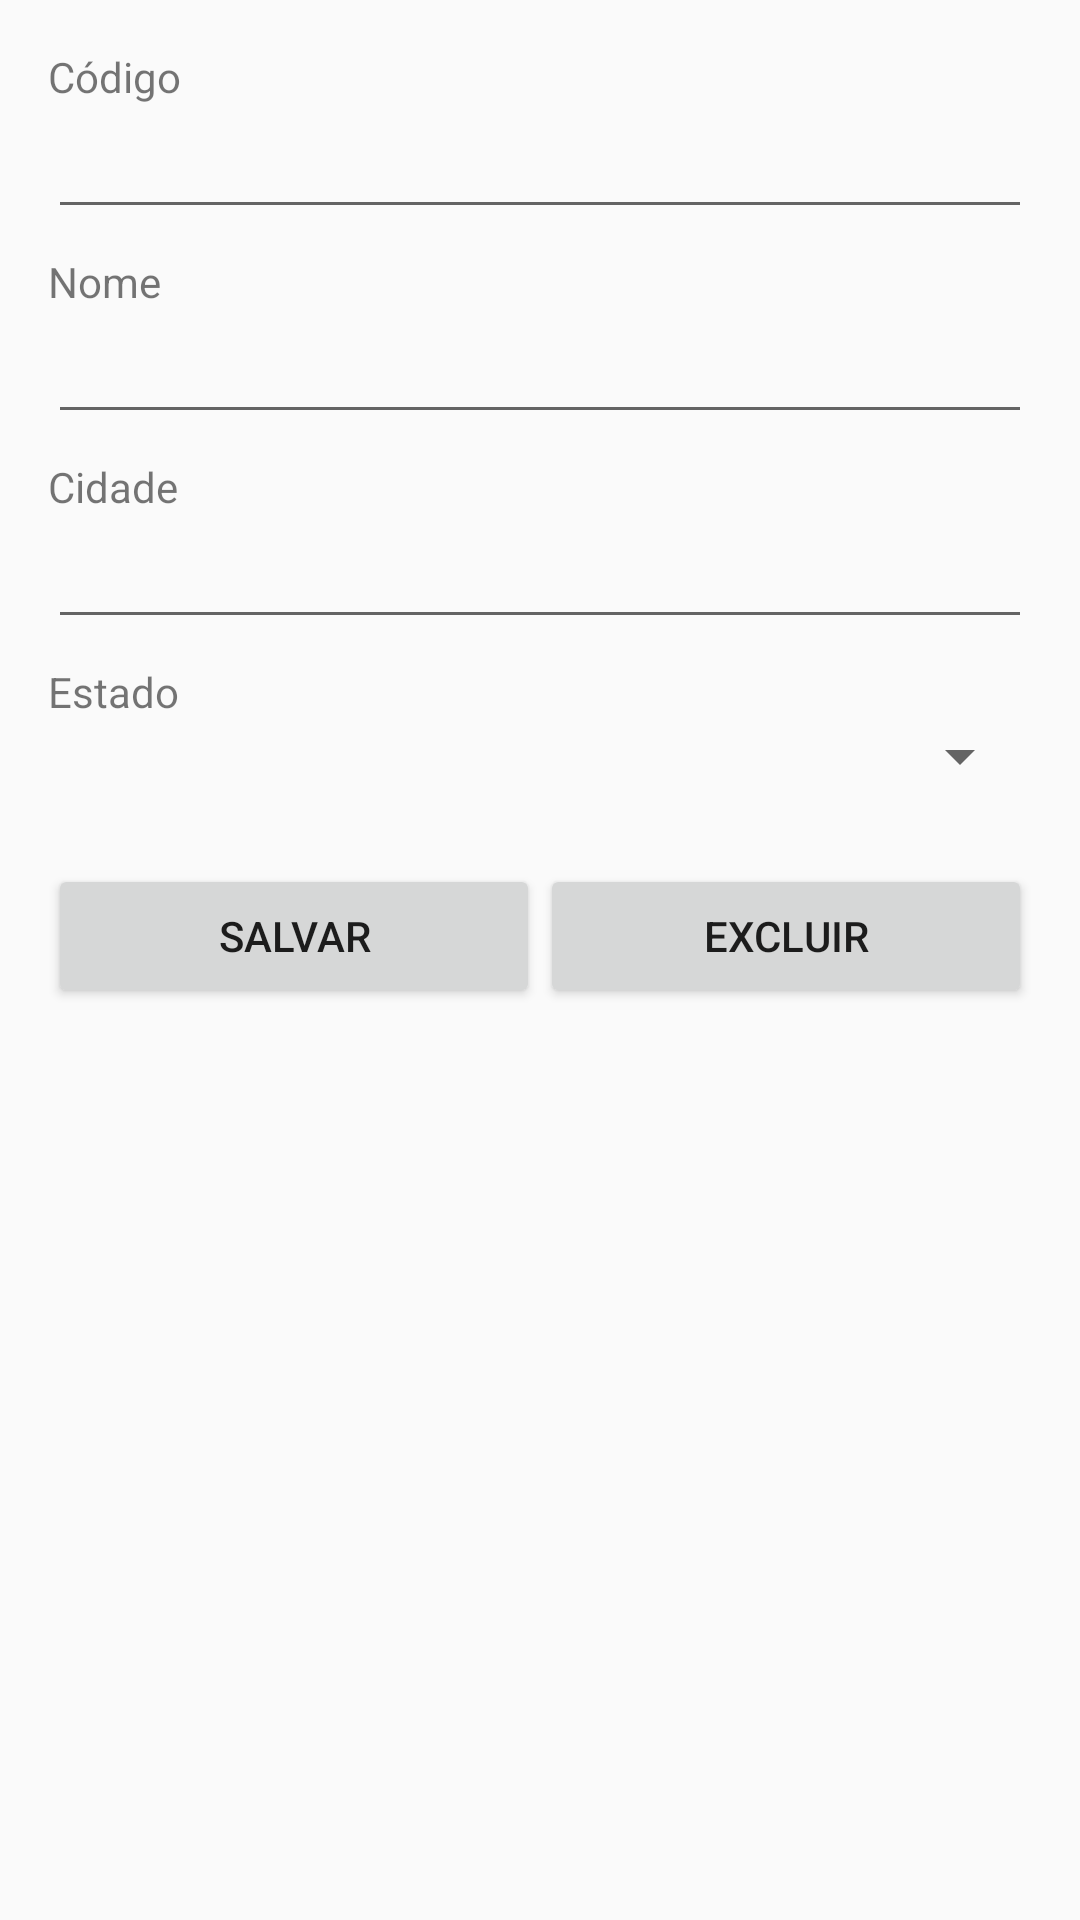

Produce the Android XML layout that renders to this screen, including the resource entries it uses.
<!-- AndroidManifest.xml: application theme AppTheme -->
<!-- res/layout/activity_cadastro.xml -->
<?xml version="1.0" encoding="utf-8"?>
<ScrollView xmlns:app="http://schemas.android.com/apk/res-auto"
    xmlns:tools="http://schemas.android.com/tools"
    xmlns:android="http://schemas.android.com/apk/res/android"
    android:layout_width="match_parent"
    android:layout_height="match_parent"
    android:orientation="vertical"
    tools:context=".CadastroActivity">

    <androidx.appcompat.widget.LinearLayoutCompat

        android:padding="16dp"
        android:layout_width="match_parent"
        android:layout_height="wrap_content"
        android:orientation="vertical"

        tools:context=".CadastroActivity">

        <androidx.appcompat.widget.AppCompatTextView
            android:layout_width="wrap_content"
            android:layout_height="wrap_content"
            android:text="@string/Codigo" />

        <androidx.appcompat.widget.AppCompatEditText
            android:layout_width="match_parent"
            android:id="@+id/etCodigo"
            android:maxLines="1"
            android:inputType="number"
            android:nextFocusDown="@id/etNome"
            android:layout_height="wrap_content" />

        <androidx.appcompat.widget.AppCompatTextView
            android:layout_marginTop="8dp"
            android:layout_width="wrap_content"
            android:layout_height="wrap_content"
            android:text="@string/Nome" />

        <androidx.appcompat.widget.AppCompatEditText
            android:id="@+id/etNome"
            android:layout_width="match_parent"
            android:layout_height="wrap_content" />

        <androidx.appcompat.widget.AppCompatTextView
            android:layout_marginTop="8dp"
            android:layout_width="wrap_content"
            android:layout_height="wrap_content"
            android:text="@string/Cidade" />

        <androidx.appcompat.widget.AppCompatEditText
            android:layout_width="match_parent"
            android:id="@+id/etCidade"
            android:layout_height="wrap_content" />

        <androidx.appcompat.widget.AppCompatTextView
            android:layout_marginTop="8dp"
            android:layout_width="wrap_content"
            android:layout_height="wrap_content"
            android:text="@string/Estado" />

        <androidx.appcompat.widget.AppCompatSpinner
            android:id="@+id/spEstado"
            android:layout_width="match_parent"
            android:layout_height="wrap_content" />


        <androidx.appcompat.widget.LinearLayoutCompat
            android:layout_width="match_parent"
            android:orientation="horizontal"
            android:layout_marginTop="24dp"

            android:layout_height="wrap_content">

            <androidx.appcompat.widget.AppCompatButton
                android:layout_width="0dp"
                android:layout_weight="1"
                android:text="@string/Salvar"
                android:id="@+id/btSalvar"
                android:layout_height="wrap_content" />

            <androidx.appcompat.widget.AppCompatButton
                android:layout_width="0dp"
                android:id="@+id/btExcluir"
                android:layout_weight="1"
                android:text="@string/Excluir"
                android:layout_height="wrap_content" />

        </androidx.appcompat.widget.LinearLayoutCompat>

    </androidx.appcompat.widget.LinearLayoutCompat>
</ScrollView>
<!-- resources referenced by this layout -->
<resources>
  <string name="Cidade">Cidade</string>
  <string name="Codigo">Código</string>
  <string name="Estado">Estado</string>
  <string name="Excluir">Excluir</string>
  <string name="Nome">Nome</string>
  <string name="Salvar">Salvar</string>
  <style name="AppTheme" parent="Theme.AppCompat.Light.DarkActionBar">
          
          <item name="colorPrimary">@color/colorPrimary</item>
          <item name="colorPrimaryDark">@color/colorPrimaryDark</item>
          <item name="colorAccent">@color/colorAccent</item>
      </style>
  <color name="colorPrimary">#008577</color>
  <color name="colorPrimaryDark">#00574B</color>
  <color name="colorAccent">#D81B60</color>
</resources>
